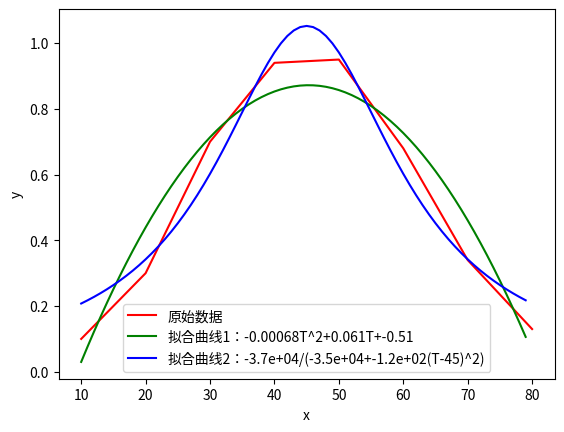

Here is the Python script that generated this plot:
import matplotlib.pyplot as plt
import numpy as np
from scipy.optimize import curve_fit
import sympy as sp

#原始数据
T=np.arange(10,81,10)
y=np.array([0.1,0.3,0.7,0.94,0.95,0.68,0.34,0.13])

plt.plot(T,y,'r-',label='原始数据')
plt.xlabel('x')
plt.ylabel('y')
plt.legend()

#拟合函数用x
x_new=np.arange(10,80,1)

#1
def func1(x,a,b,c):
    return a*x**2+b*x+c

popt,pcov=curve_fit(
    f=func1,
    xdata=T,
    ydata=y,
    p0=[0,0,0]
)

a1_fit,b1_fit,c1_fit=popt
plt.plot(x_new,func1(x_new,a1_fit,b1_fit,c1_fit),'green',
         label=f'拟合曲线1：{a1_fit:.2}T^2+{b1_fit:.2}T+{c1_fit:.2}'
         )


#计算最值

#字符化
x1_r=sp.symbols('x1_r')
#生成函数
f1=func1(x1_r,a1_fit,b1_fit,c1_fit)
#求导
f1_prime=sp.diff(f1,x1_r)
#解方程
s1=sp.solve(f1_prime,x1_r)
print(s1)


#2
def func2(x,a,b,c):
    return a/(c+b*(x-45)**2)

popt,pcov=curve_fit(
    f=func2,
    xdata=T,
    ydata=y,
    p0=[1,1,1]
)

a2_fit,b2_fit,c2_fit=popt
plt.plot(x_new,func2(x_new,a2_fit,b2_fit,c2_fit),'blue',
         label=f'拟合曲线2：{a2_fit:.2}/({c2_fit:.2}+{b2_fit:.2}(T-45)^2)'
         )

#计算最值
x2_r=sp.symbols('x2_r')
f2=func2(x2_r,a2_fit,b2_fit,c2_fit)
f2_prime=sp.diff(f2,x2_r)
s2=sp.solve(f2_prime,x2_r)
print(s2)

plt.legend()
plt.show()

#第三问，预测值
print(func2(100,a2_fit,b2_fit,c2_fit))
